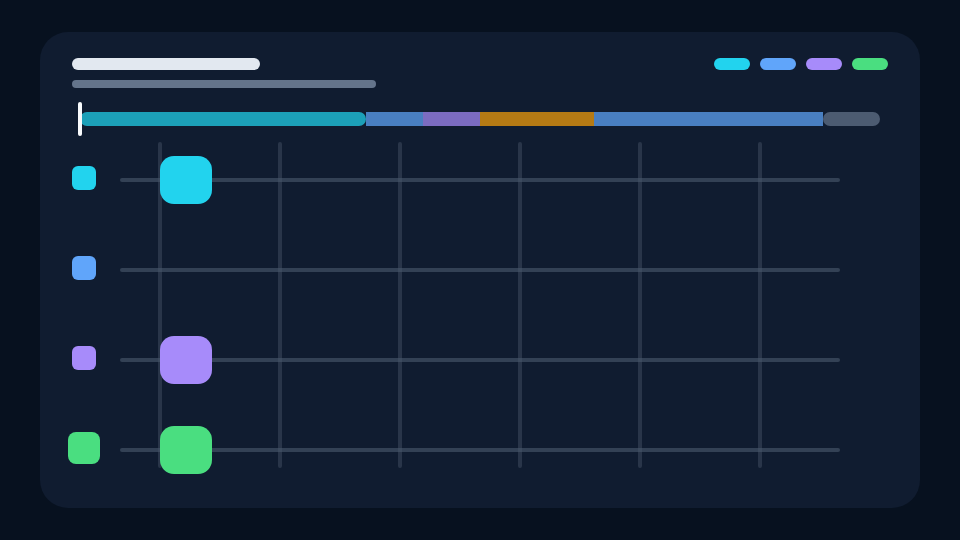
t = 0.00 s
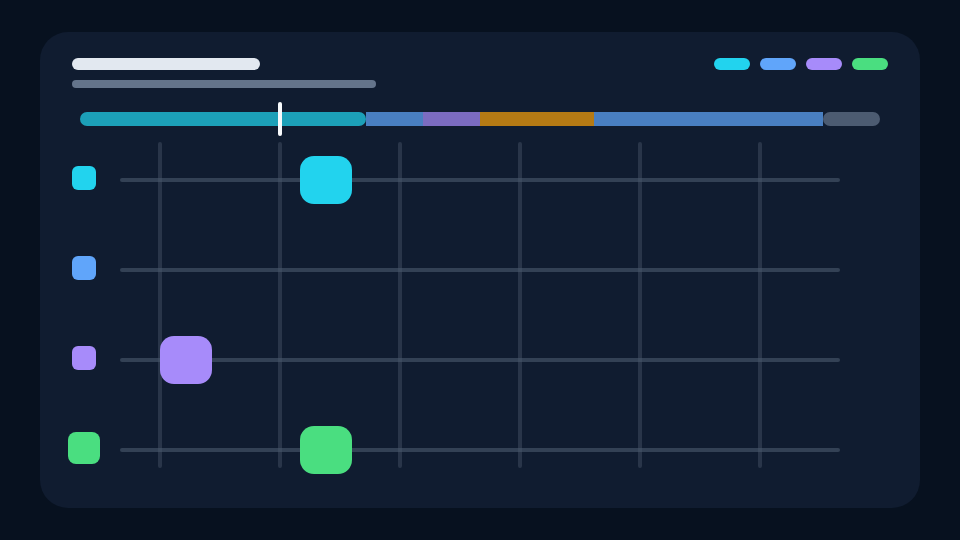
t = 1.75 s
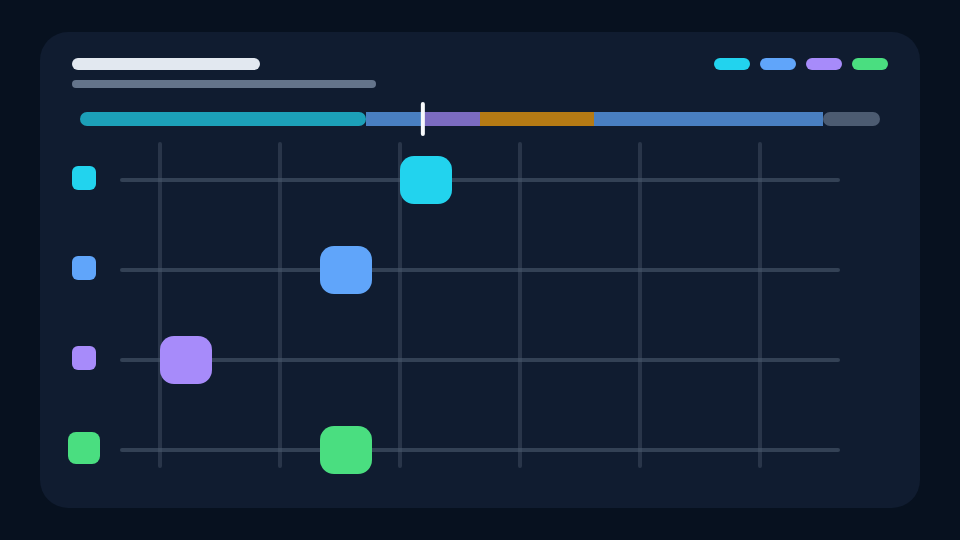
t = 3.00 s
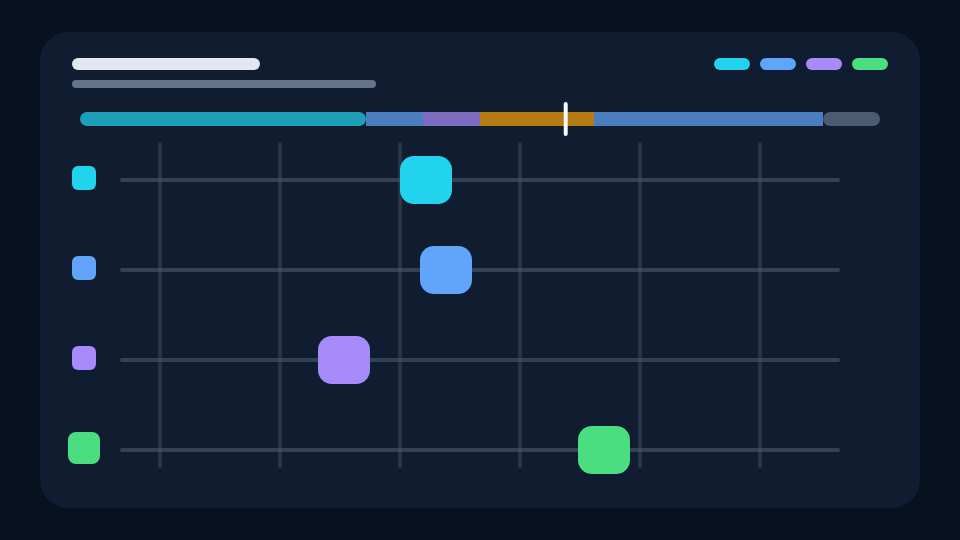
t = 4.25 s
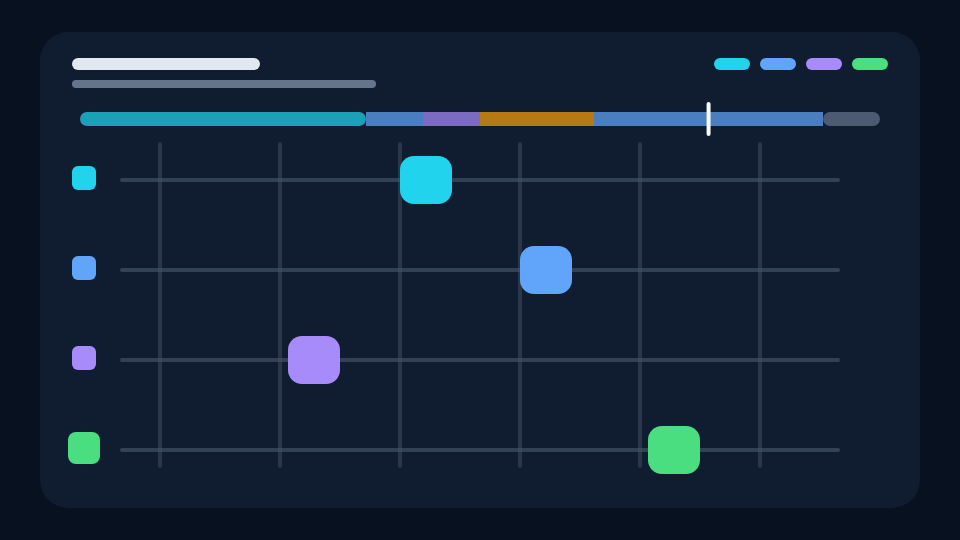
t = 5.50 s
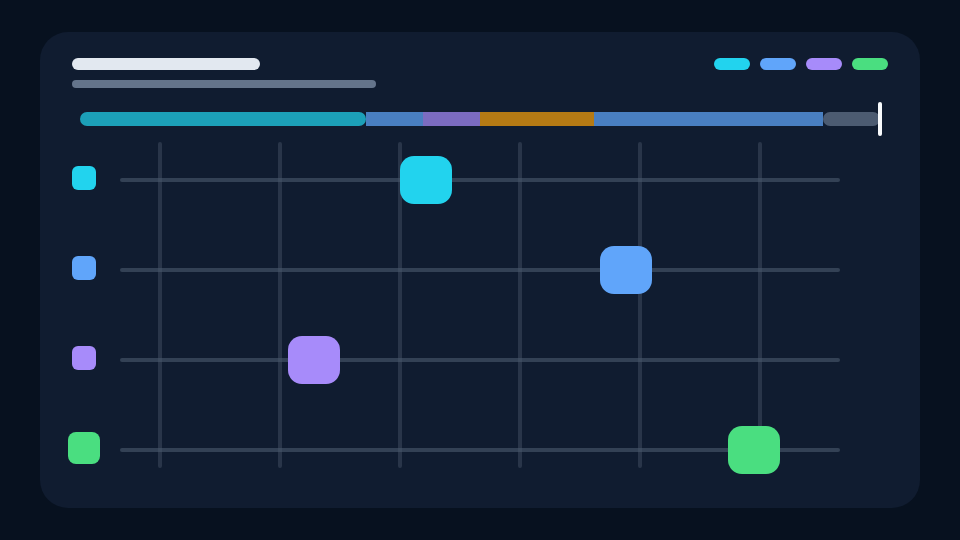
t = 7.00 s

The animated SVG that drew these frames (rendered in a browser with its animation timeline set to each time). Animation: 9 SMIL elements (animate=9); one cycle of 7.00 s.

<svg xmlns="http://www.w3.org/2000/svg" width="960" height="540">
  <rect x="0" y="0" width="960" height="540" fill="#07111f"/>
  <rect x="40" y="32" width="880" height="476" rx="28" fill="#101c30"/>

  <!-- Geometric title, key, and seven-second phase strip. -->
  <rect x="72" y="58" width="188" height="12" rx="6" fill="#e2e8f0"/>
  <rect x="72" y="80" width="304" height="8" rx="4" fill="#64748b"/>
  <rect x="714" y="58" width="36" height="12" rx="6" fill="#22d3ee"/>
  <rect x="760" y="58" width="36" height="12" rx="6" fill="#60a5fa"/>
  <rect x="806" y="58" width="36" height="12" rx="6" fill="#a78bfa"/>
  <rect x="852" y="58" width="36" height="12" rx="6" fill="#4ade80"/>

  <rect x="80" y="112" width="286" height="14" rx="7" fill="#22d3ee" opacity="0.72"/>
  <rect x="366" y="112" width="57" height="14" fill="#60a5fa" opacity="0.72"/>
  <rect x="423" y="112" width="57" height="14" fill="#a78bfa" opacity="0.72"/>
  <rect x="480" y="112" width="114" height="14" fill="#f59e0b" opacity="0.72"/>
  <rect x="594" y="112" width="229" height="14" fill="#60a5fa" opacity="0.72"/>
  <rect x="823" y="112" width="57" height="14" rx="7" fill="#64748b" opacity="0.72"/>
  <rect x="78" y="102" width="4" height="34" rx="2" fill="#f8fafc">
    <animate attributeName="x" from="0" to="800" dur="7s" fill="freeze" additive="sum"/>
  </rect>

  <!-- Four lanes: foundation, replacement, offsets, and the composed result. -->
  <rect x="120" y="178" width="720" height="4" rx="2" fill="#334155"/>
  <rect x="120" y="268" width="720" height="4" rx="2" fill="#334155"/>
  <rect x="120" y="358" width="720" height="4" rx="2" fill="#334155"/>
  <rect x="120" y="448" width="720" height="4" rx="2" fill="#334155"/>

  <!-- Exact half-second stations. -->
  <rect x="158" y="142" width="4" height="326" rx="2" fill="#475569" opacity="0.45"/>
  <rect x="278" y="142" width="4" height="326" rx="2" fill="#475569" opacity="0.45"/>
  <rect x="398" y="142" width="4" height="326" rx="2" fill="#475569" opacity="0.45"/>
  <rect x="518" y="142" width="4" height="326" rx="2" fill="#475569" opacity="0.45"/>
  <rect x="638" y="142" width="4" height="326" rx="2" fill="#475569" opacity="0.45"/>
  <rect x="758" y="142" width="4" height="326" rx="2" fill="#475569" opacity="0.45"/>

  <rect x="72" y="166" width="24" height="24" rx="6" fill="#22d3ee"/>
  <rect x="72" y="256" width="24" height="24" rx="6" fill="#60a5fa"/>
  <rect x="72" y="346" width="24" height="24" rx="6" fill="#a78bfa"/>
  <rect x="68" y="432" width="32" height="32" rx="8" fill="#4ade80"/>

  <rect id="foundation" x="160" y="156" width="52" height="48" rx="14" fill="#22d3ee">
    <animate attributeName="x" from="0" to="80" dur="1s" repeatCount="3" fill="freeze" additive="sum" accumulate="sum"/>
  </rect>

  <rect id="replacement" x="-80" y="246" width="52" height="48" rx="14" fill="#60a5fa">
    <animate attributeName="x" from="280" to="600" begin="2.5s" dur="4s" fill="freeze"/>
  </rect>

  <rect id="offsets" x="160" y="336" width="52" height="48" rx="14" fill="#a78bfa">
    <animate attributeName="x" from="0" to="64" begin="3s" dur="1s" repeatCount="2" fill="freeze" additive="sum" accumulate="sum"/>
    <animate attributeName="x" from="24" to="96" begin="3.5s" dur="1s" fill="remove" additive="sum"/>
  </rect>

  <rect id="result" x="160" y="426" width="52" height="48" rx="14" fill="#4ade80">
    <!-- Authored first, but its later begin puts it above the foundation. -->
    <animate attributeName="x" from="280" to="600" begin="2.5s" dur="4s" fill="freeze"/>
    <animate attributeName="x" from="0" to="80" dur="1s" repeatCount="3" fill="freeze" additive="sum" accumulate="sum"/>
    <animate attributeName="x" from="0" to="64" begin="3s" dur="1s" repeatCount="2" fill="freeze" additive="sum" accumulate="sum"/>
    <animate attributeName="x" from="24" to="96" begin="3.5s" dur="1s" fill="remove" additive="sum"/>
  </rect>

</svg>
